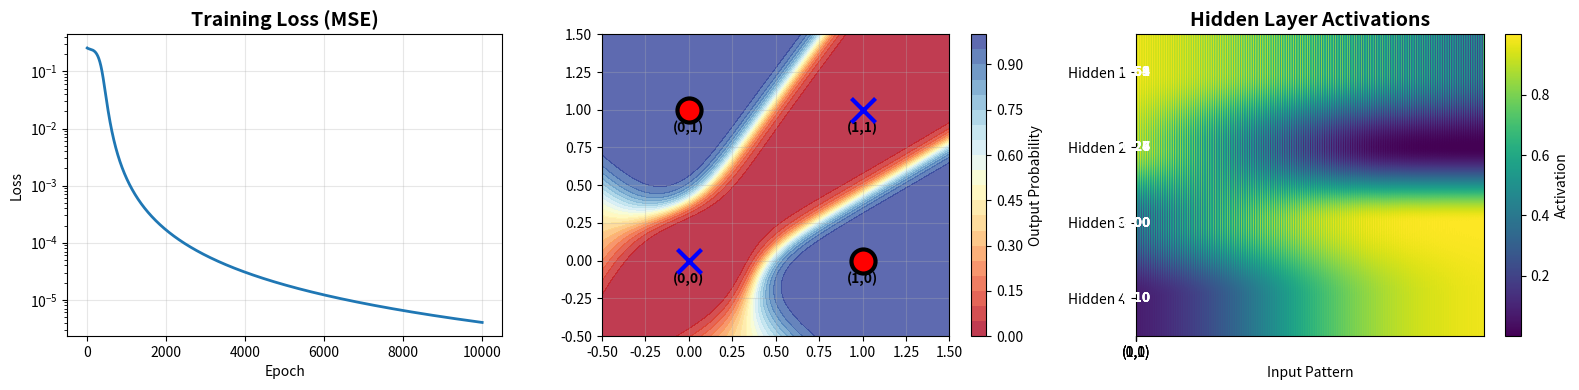

The matplotlib source for this figure:
import numpy as np
import matplotlib.pyplot as plt
import os

import matplotlib.font_manager as fm

# 한글 폰트 설정 (Robust)
def set_korean_font():
    font_list = [f.name for f in fm.fontManager.ttflist]
    if 'Malgun Gothic' in font_list:
        plt.rcParams['font.family'] = 'Malgun Gothic'
    elif 'Gulim' in font_list:
        plt.rcParams['font.family'] = 'Gulim'
    elif 'Batang' in font_list:
        plt.rcParams['font.family'] = 'Batang'
    elif 'AppleGothic' in font_list:
        plt.rcParams['font.family'] = 'AppleGothic'
    plt.rcParams['axes.unicode_minus'] = False

set_korean_font()

# 0. 환경 설정
output_dir = 'outputs'
if not os.path.exists(output_dir):
    os.makedirs(output_dir)

print("=== Numpy로 구현하는 MLP (XOR 문제 해결) ===")

# 1. 활성화 함수와 미분
def sigmoid(x):
    return 1 / (1 + np.exp(-np.clip(x, -500, 500)))  # 오버플로우 방지

def sigmoid_derivative(x):
    s = sigmoid(x)
    return s * (1 - s)

# 2. MLP 클래스 (순수 Numpy 구현)
class MLP:
    def __init__(self, input_size, hidden_size, output_size, learning_rate=0.5):
        # 가중치 초기화 (Xavier Initialization)
        self.W1 = np.random.randn(input_size, hidden_size) * np.sqrt(2.0 / input_size)
        self.b1 = np.zeros((1, hidden_size))
        
        self.W2 = np.random.randn(hidden_size, output_size) * np.sqrt(2.0 / hidden_size)
        self.b2 = np.zeros((1, output_size))
        
        self.lr = learning_rate
        self.loss_history = []
    
    def forward(self, X):
        """순전파 (Forward Propagation)"""
        # Layer 1
        self.z1 = np.dot(X, self.W1) + self.b1
        self.a1 = sigmoid(self.z1)
        
        # Layer 2
        self.z2 = np.dot(self.a1, self.W2) + self.b2
        self.a2 = sigmoid(self.z2)
        
        return self.a2
    
    def backward(self, X, y, output):
        """역전파 (Backpropagation)"""
        m = X.shape[0]  # 샘플 개수
        
        # Output layer gradients
        dz2 = output - y  # MSE 미분 * Sigmoid 미분 (간소화)
        dW2 = (1/m) * np.dot(self.a1.T, dz2)
        db2 = (1/m) * np.sum(dz2, axis=0, keepdims=True)
        
        # Hidden layer gradients
        da1 = np.dot(dz2, self.W2.T)
        dz1 = da1 * sigmoid_derivative(self.z1)
        dW1 = (1/m) * np.dot(X.T, dz1)
        db1 = (1/m) * np.sum(dz1, axis=0, keepdims=True)
        
        # 가중치 업데이트
        self.W2 -= self.lr * dW2
        self.b2 -= self.lr * db2
        self.W1 -= self.lr * dW1
        self.b1 -= self.lr * db1
    
    def train(self, X, y, epochs, verbose=True):
        """학습"""
        for epoch in range(epochs):
            # Forward pass
            output = self.forward(X)
            
            # Loss 계산 (MSE)
            loss = np.mean((output - y) ** 2)
            self.loss_history.append(loss)
            
            # Backward pass
            self.backward(X, y, output)
            
            # 진행 상황 출력
            if verbose and (epoch + 1) % 1000 == 0:
                print(f"Epoch {epoch+1}/{epochs}, Loss: {loss:.6f}")
        
        if verbose:
            print(f"\n최종 Loss: {self.loss_history[-1]:.6f}")
    
    def predict(self, X):
        """예측"""
        output = self.forward(X)
        return (output > 0.5).astype(int)

# 3. XOR 데이터
X_xor = np.array([[0, 0],
                  [0, 1],
                  [1, 0],
                  [1, 1]], dtype=float)

y_xor = np.array([[0],
                  [1],
                  [1],
                  [0]], dtype=float)

print("\n[학습 데이터]")
print("입력 | 출력")
for inputs, label in zip(X_xor, y_xor):
    print(f"{inputs} | {label[0]}")

# 4. 모델 학습
mlp = MLP(input_size=2, hidden_size=4, output_size=1, learning_rate=0.5)
print("\n[학습 시작]")
mlp.train(X_xor, y_xor, epochs=10000, verbose=True)

# 5. 결과 확인
print("\n[학습 결과]")
predictions = mlp.forward(X_xor)
print("입력 | 예측 | 정답")
for inputs, pred, label in zip(X_xor, predictions, y_xor):
    print(f"{inputs} | {pred[0]:.4f} | {int(label[0])}")

# 정확도
pred_labels = mlp.predict(X_xor)
accuracy = np.mean(pred_labels == y_xor.astype(int)) * 100
print(f"\n정확도: {accuracy:.1f}%")
print("→ XOR 문제 해결 성공! Multi-Layer Perceptron의 힘!")

# 6. 시각화
fig, axes = plt.subplots(1, 3, figsize=(16, 4))

# 6-1. Loss 그래프
ax = axes[0]
ax.plot(mlp.loss_history, linewidth=2)
ax.set_title('Training Loss (MSE)', fontsize=14, fontweight='bold')
ax.set_xlabel('Epoch')
ax.set_ylabel('Loss')
ax.set_yscale('log')
ax.grid(True, alpha=0.3)

# 6-2. 결정 경계
ax = axes[1]
x_min, x_max = -0.5, 1.5
y_min, y_max = -0.5, 1.5

xx, yy = np.meshgrid(np.linspace(x_min, x_max, 200),
                     np.linspace(y_min, y_max, 200))

Z = mlp.forward(np.c_[xx.ravel(), yy.ravel()])
Z = Z.reshape(xx.shape)

contour = ax.contourf(xx, yy, Z, levels=20, cmap='RdYlBu', alpha=0.8)
plt.colorbar(contour, ax=ax, label='Output Probability')

# 데이터 포인트
for i, (point, label) in enumerate(zip(X_xor, y_xor)):
    color = 'red' if label[0] == 1 else 'blue'
    marker = 'o' if label[0] == 1 else 'x'
    
    if marker == 'x':
        ax.scatter(point[0], point[1], c=color, marker=marker, s=300, linewidth=3, zorder=5)
    else:
        ax.scatter(point[0], point[1], c=color, marker=marker, s=300, edgecolors='black', linewidth=3, zorder=5)
    
    ax.text(point[0], point[1]-0.15, f'({int(point[0])},{int(point[1])})', 
            ha='center', fontsize=10, fontweight='bold')

ax.set_xlim(x_min, x_max)
ax.set_ylim(y_min, y_max)
ax.grid(True, alpha=0.3)

# 6-3. 은닉층 활성화 시각화
ax = axes[2]
hidden_activations = mlp.a1  # (4, 4) - 4개 샘플, 4개 은닉 뉴런

im = ax.imshow(hidden_activations.T, cmap='viridis', aspect='auto')
ax.set_yticks(range(4))
ax.set_yticklabels([f'Hidden {i+1}' for i in range(4)])
ax.set_xticks(range(4))
ax.set_xticklabels(['(0,0)', '(0,1)', '(1,0)', '(1,1)'])
ax.set_title('Hidden Layer Activations', fontsize=14, fontweight='bold')
ax.set_xlabel('Input Pattern')
plt.colorbar(im, ax=ax, label='Activation')

# 각 셀에 값 표시
for i in range(4):
    for j in range(4):
        text = ax.text(j, i, f'{hidden_activations[j, i]:.2f}',
                      ha="center", va="center", color="white", fontweight='bold')

plt.tight_layout()
save_path = os.path.join(output_dir, '04_mlp_training.png')
plt.savefig(save_path, dpi=100)
print(f"\n그래프가 저장되었습니다: {save_path}")

print("\n=== Backpropagation 핵심 공식 ===")
print("1. Forward Pass:")
print("   z₁ = X @ W₁ + b₁")
print("   a₁ = σ(z₁)")
print("   z₂ = a₁ @ W₂ + b₂")
print("   a₂ = σ(z₂)")
print("\n2. Backward Pass (Chain Rule):")
print("   δ₂ = (a₂ - y) ⊙ σ'(z₂)")
print("   dW₂ = a₁ᵀ @ δ₂")
print("   δ₁ = (δ₂ @ W₂ᵀ) ⊙ σ'(z₁)")
print("   dW₁ = Xᵀ @ δ₁")
print("\n3. Update:")
print("   W ← W - α·dW")
